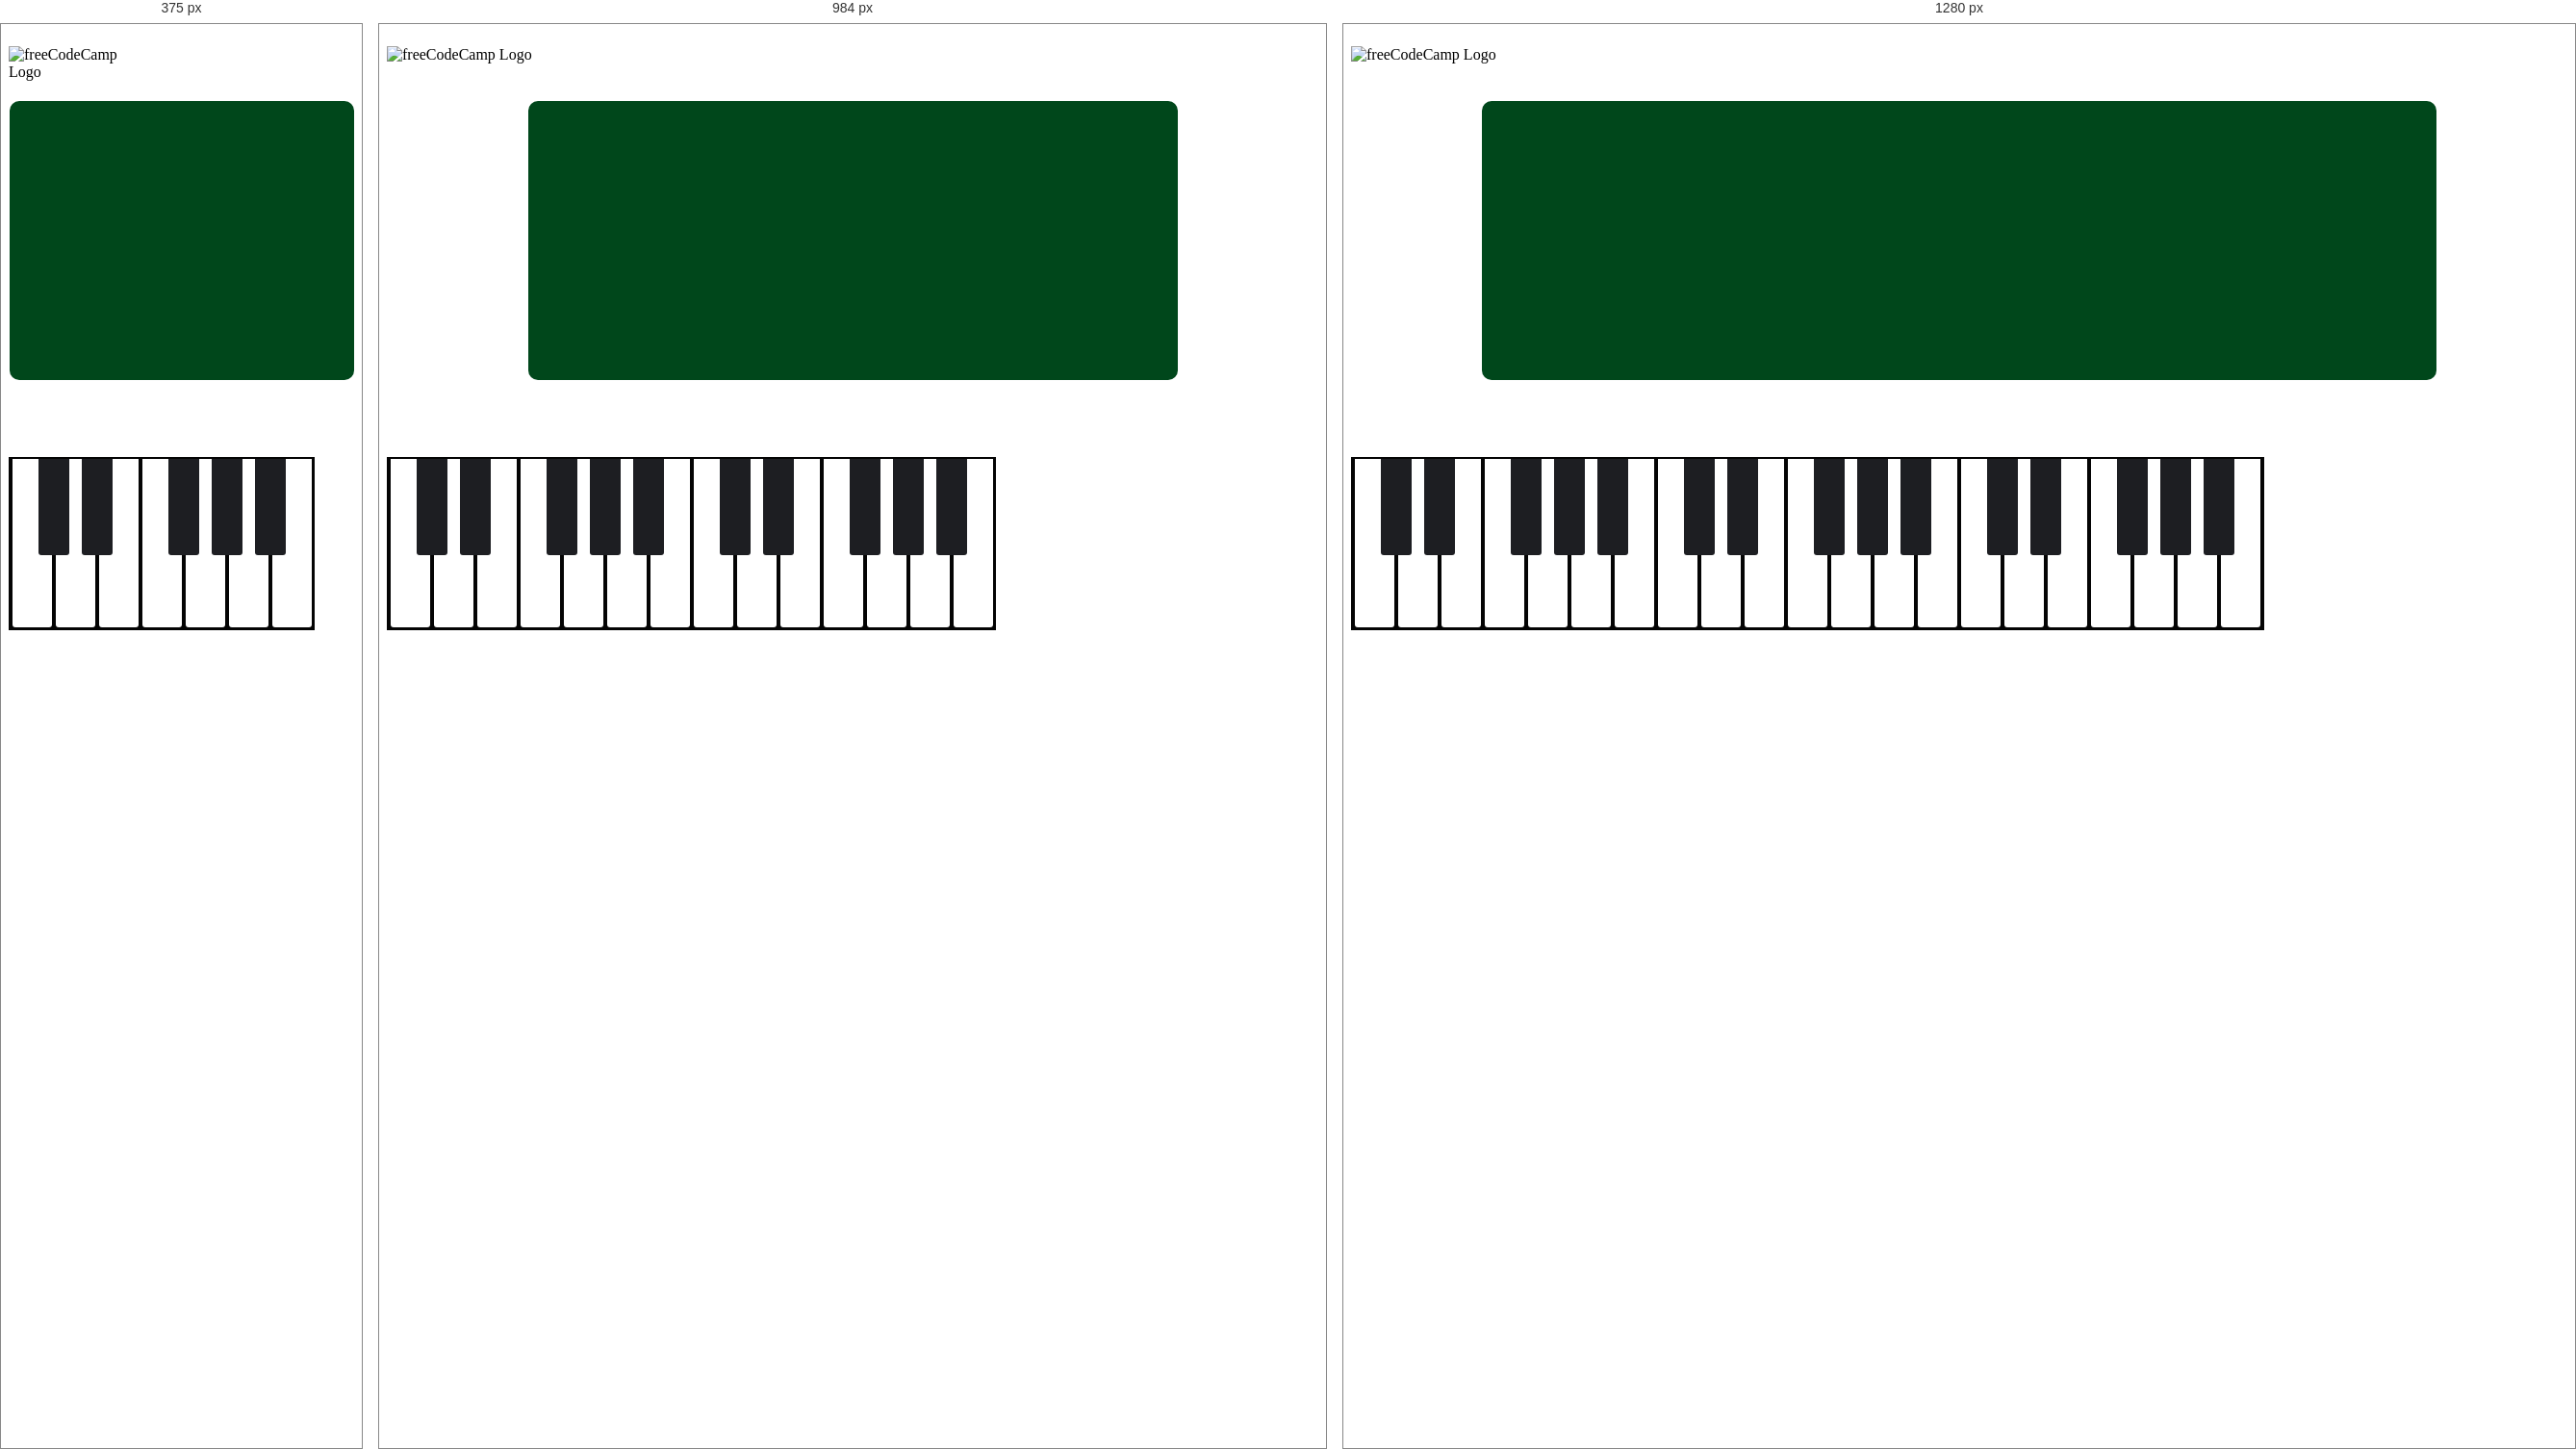
Rendered at 375 px, 984 px and 1280 px, left to right.

<!-- file: piano.html -->
<!DOCTYPE html>
<html lang="en">
  <head>
    <meta charset="UTF-8" />
    <meta http-equiv="X-UA-Compatible" content="IE=edge" />
    <meta name="viewport" content="width=device-width, initial-scale=1.0" />
    <title>Piano</title>
    <link rel="stylesheet" href="piano.css" />
  </head>
  <body>
    <div id="piano"></div>
    <img
      class="logo"
      src="https://cdn.freecodecamp.org/platform/universal/fcc_primary.svg"
      alt="freeCodeCamp Logo"
    />
    <div class="keys">
      <div class="key"></div>
      <div class="key black--key"></div>
      <div class="key black--key"></div>
      <div class="key"></div>
      <div class="key black--key"></div>
      <div class="key black--key"></div>
      <div class="key black--key"></div>
      <div class="key"></div>
      <div class="key black--key"></div>
      <div class="key black--key"></div>
      <div class="key"></div>
      <div class="key black--key"></div>
      <div class="key black--key"></div>
      <div class="key black--key"></div>
      <div class="key"></div>
      <div class="key black--key"></div>
      <div class="key black--key"></div>
      <div class="key"></div>
      <div class="key black--key"></div>
      <div class="key black--key"></div>
      <div class="key black--key"></div>
    </div>
  </body>
</html>


/* @media block from piano.css */
@media (max-width: 768px) {
  #piano {
    width: 358px;
  }
  .keys {
    width: 318px;
  }
  .logo {
    width: 150px;
  }
}

/* @media block from piano.css */
@media (min-width: 769px) and (max-width: 1199px) {
  #piano {
    width: 675px;
  }
  .keys {
    width: 633px;
  }
}